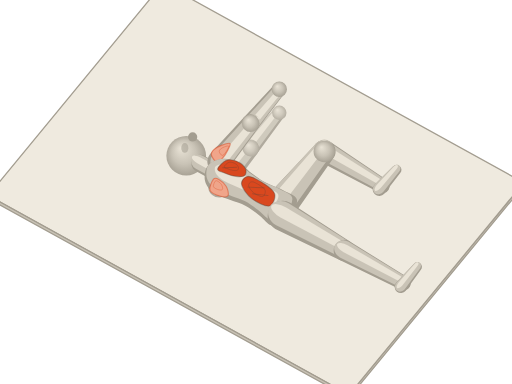
t = 0.00 s
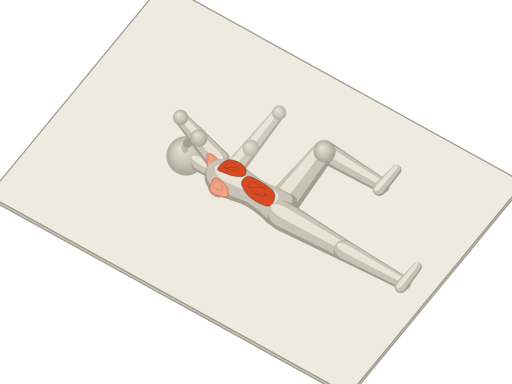
t = 0.62 s
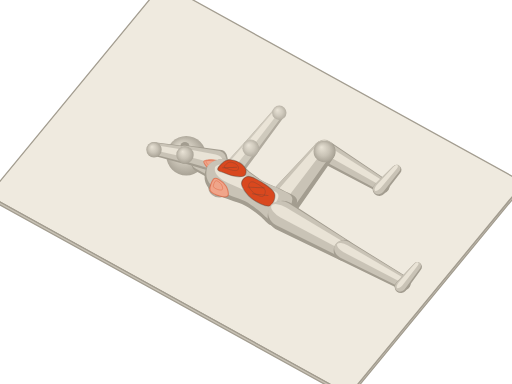
t = 1.18 s
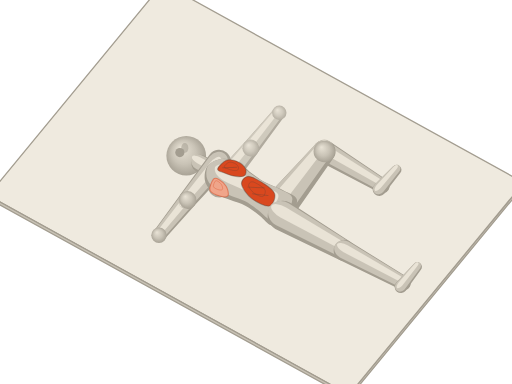
t = 1.80 s
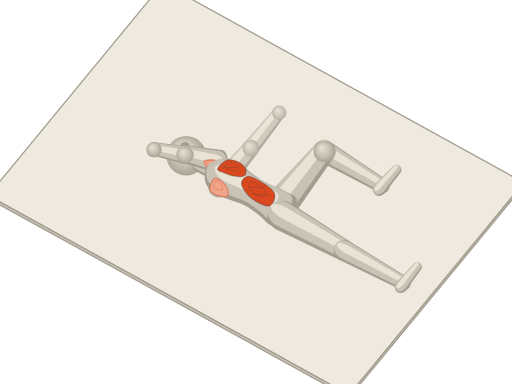
t = 2.42 s
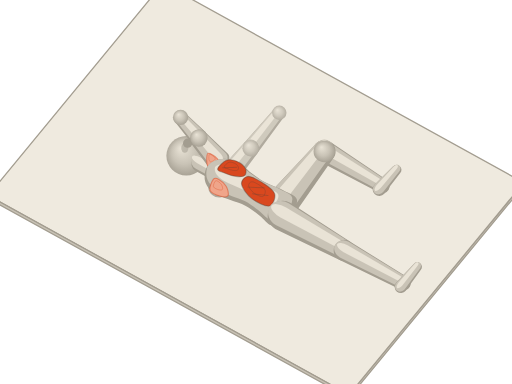
t = 2.98 s

The animated SVG that drew these frames (rendered in a browser with its animation timeline set to each time). Animation: 9 SMIL elements (animateTransform=9); one cycle of 3.60 s, repeats indefinitely.

<svg xmlns="http://www.w3.org/2000/svg" viewBox="0 0 400 300"><title>开书式 · Open Book</title><defs><radialGradient id="as-sph" cx=".5" cy=".5" r=".55" fx=".36" fy=".3"><stop offset="0" stop-color="#e9e3d6"/><stop offset=".55" stop-color="#c9c3b6"/><stop offset="1" stop-color="#a39d90"/></radialGradient><path id="ass0" d="M-8.5 1C-8.4 5 -8.1 10.8 -5.7 13C-3.3 15.2 1.3 14.1 5.7 14C10.1 13.9 16.1 12.6 20.8 12.5C25.6 12.4 30 12.9 34.1 13.5C38.2 14.1 42 15.8 45.5 16C48.9 16.3 52.1 15.9 54.9 15C57.8 14.1 60.5 12.5 62.5 10.5C64.6 8.5 66.5 5.4 67.2 3C68 0.6 68 -1.5 67.2 -4C66.5 -6.5 64.9 -10 62.5 -12C60.1 -14 56.8 -15.6 53 -16C49.3 -16.4 44.2 -15.1 39.8 -14.5C35.4 -13.9 30.9 -12.6 26.5 -12.5C22.1 -12.4 17.4 -13.3 13.3 -14C9.2 -14.7 5.2 -17 1.9 -16.5C-1.4 -16 -4.9 -13.9 -6.6 -11C-8.4 -8.1 -8.7 -3 -8.5 1Z"/><path id="ass4" d="M0 9.2L38.7 7A7 7 0 0 0 38.7 -7L0 -9.2A9.2 9.2 0 0 0 0 9.2Z"/><path id="ass6" d="M0 7L35.6 5.2A5.2 5.2 0 0 0 35.6 -5.2L0 -7A7 7 0 0 0 0 7Z"/><path id="ass7" d="M0 12.6L51.5 8.8A8.8 8.8 0 0 0 51.5 -8.8L0 -12.6A12.6 12.6 0 0 0 0 12.6Z"/><path id="ass8" d="M0 8.8L52.7 5.8A5.8 5.8 0 0 0 52.7 -5.8L0 -8.8A8.8 8.8 0 0 0 0 8.8Z"/><path id="ass9" d="M0 5.2L20.4 3.8A3.8 3.8 0 0 0 20.4 -3.8L0 -5.2A5.2 5.2 0 0 0 0 5.2Z"/><path id="ass10" d="M0 8.6L38.7 6.6A6.6 6.6 0 0 0 38.7 -6.6L0 -8.6A8.6 8.6 0 0 0 0 8.6Z"/><path id="ass11" d="M0 6.6L35.6 4.9A4.9 4.9 0 0 0 35.6 -4.9L0 -6.6A6.6 6.6 0 0 0 0 6.6Z"/><path id="ass12" d="M0 11.8L55.2 8.3A8.3 8.3 0 0 0 55.2 -8.3L0 -11.8A11.8 11.8 0 0 0 0 11.8Z"/><path id="ass13" d="M0 8.3L53 5.5A5.5 5.5 0 0 0 53 -5.5L0 -8.3A8.3 8.3 0 0 0 0 8.3Z"/><path id="ass14" d="M0 4.9L20.2 3.6A3.6 3.6 0 0 0 20.2 -3.6L0 -4.9A4.9 4.9 0 0 0 0 4.9Z"/><path id="ass15" d="M0 6.8L11.4 6.8A6.8 6.8 0 0 0 11.4 -6.8L0 -6.8A6.8 6.8 0 0 0 0 6.8Z"/></defs><g stroke="#a39d90" stroke-width="1" stroke-linejoin="round"><path d="M409.2 142.7L409.2 145L272.7 310.7L272.7 308.4Z" fill="#c9c3b6"/><path d="M127.3 -13L-9.2 152.7L272.7 308.4L409.2 142.7Z" fill="#efeadf"/><path d="M-9.2 152.7L272.7 308.4L272.7 310.7L-9.2 155Z" fill="#c9c3b6"/></g><g opacity=".82"><g transform="translate(195.8 115.8) rotate(-51.1)"><use href="#ass11" fill="#a39d90"/><use href="#ass11" fill="#c9c3b6" transform="matrix(0.98 0 0 0.84 0.7 -0.8)"/><use href="#ass11" fill="#e9e3d6" transform="matrix(0.9 0 0 0.38 2.8 -2.3)"/></g><g transform="translate(218.2 88.1)"><circle r="5.6" fill="url(#as-sph)"/></g><g transform="translate(171.2 145.7) rotate(-50.5)"><use href="#ass10" fill="#a39d90"/><use href="#ass10" fill="#c9c3b6" transform="matrix(0.98 0 0 0.84 0.9 -1.1)"/><use href="#ass10" fill="#e9e3d6" transform="matrix(0.9 0 0 0.38 3.3 -3.1)"/></g><g transform="translate(195.8 115.8)"><circle r="6.4" fill="url(#as-sph)"/></g></g><g transform="translate(145.5 121.7)"><circle r="15.5" fill="url(#as-sph)"/><ellipse cx="-1.1" cy="-6.1" rx="2.8" ry="3.8" fill="#a39d90" fill-opacity=".55"/></g><g transform="translate(150.5 107)"><animateTransform attributeName="transform" type="translate" values="150.5 107;149.9 107.8;148 110.1;146.1 112.4;145.5 113.1;144.9 113.9;143 116.2;141.1 118.5;140.5 119.2;141.1 118.5;143 116.2;144.9 113.9;145.5 113.1;146.1 112.4;148 110.1;149.9 107.8;150.5 107" dur="3.6s" repeatCount="indefinite"/><circle r="3.6" fill="#a39d90"/></g><g transform="translate(195.8 96.3) rotate(-49.9) scale(0.98 1)"><animateTransform attributeName="transform" type="translate" values="195.8 96.3;187.6 94.8;164.7 98.8;152.3 110.8;151.1 115.1;146.8 117.6;137.7 131.5;141.9 150.4;146.6 156.1;141.9 150.4;137.7 131.5;146.8 117.6;151.1 115.1;152.3 110.8;164.7 98.8;187.6 94.8;195.8 96.3" dur="3.6s" repeatCount="indefinite"/><animateTransform attributeName="transform" type="rotate" values="-49.9;-61.9;-103.7;-142;-152.5;-162;-190.1;-220.2;-231.1;-220.2;-190.1;-162;-152.5;-142;-103.7;-61.9;-49.9" additive="sum" dur="3.6s" repeatCount="indefinite"/><animateTransform attributeName="transform" type="scale" values="0.98 1;0.89 1;0.7 1;0.61 1;0.58 1;0.66 1;0.87 1;0.98 1;1 1;0.98 1;0.87 1;0.66 1;0.58 1;0.61 1;0.7 1;0.89 1;0.98 1" additive="sum" dur="3.6s" repeatCount="indefinite"/><use href="#ass6" fill="#a39d90"/><use href="#ass6" fill="#c9c3b6" transform="matrix(0.98 0 0 0.84 1.2 0.4)"/><use href="#ass6" fill="#e9e3d6" transform="matrix(0.9 0 0 0.38 4.2 1.1)"/></g><g transform="translate(218.2 69.7)"><animateTransform attributeName="transform" type="translate" values="218.2 69.7;202.5 66.9;158.8 74.4;135.2 97.5;132.9 105.6;124.6 110.4;107.3 136.9;115.2 172.9;124.2 183.8;115.2 172.9;107.3 136.9;124.6 110.4;132.9 105.6;135.2 97.5;158.8 74.4;202.5 66.9;218.2 69.7" dur="3.6s" repeatCount="indefinite"/><circle r="6" fill="url(#as-sph)"/></g><g transform="translate(166.2 133.2) rotate(-151.1)"><use href="#ass15" fill="#a39d90"/><use href="#ass15" fill="#c9c3b6" transform="matrix(0.98 0 0 0.84 1 0.6)"/><use href="#ass15" fill="#e9e3d6" transform="matrix(0.9 0 0 0.38 3 1.7)"/></g><g transform="translate(171.2 126.2) rotate(-50.5) scale(1 1)"><animateTransform attributeName="transform" type="translate" values="171.2 126.2;171.2 126.2;171.2 126.2;171.2 126.2;171.2 126.2;171.2 126.2;171.2 126.2;171.2 126.2;171.2 126.2;171.2 126.2;171.2 126.2;171.2 126.2;171.2 126.2;171.2 126.2;171.2 126.2;171.2 126.2;171.2 126.2" dur="3.6s" repeatCount="indefinite"/><animateTransform attributeName="transform" type="rotate" values="-50.5;-62.4;-103.3;-140.9;-151.1;-160.7;-189;-219.5;-230.5;-219.5;-189;-160.7;-151.1;-140.9;-103.3;-62.4;-50.5" additive="sum" dur="3.6s" repeatCount="indefinite"/><animateTransform attributeName="transform" type="scale" values="1 1;0.91 1;0.73 1;0.63 1;0.59 1;0.67 1;0.88 1;0.98 1;1 1;0.98 1;0.88 1;0.67 1;0.59 1;0.63 1;0.73 1;0.91 1;1 1" additive="sum" dur="3.6s" repeatCount="indefinite"/><use href="#ass4" fill="#a39d90"/><use href="#ass4" fill="#c9c3b6" transform="matrix(0.98 0 0 0.84 1.6 0.5)"/><use href="#ass4" fill="#e9e3d6" transform="matrix(0.9 0 0 0.38 5.2 1.4)"/><path id="asm5" d="M-1.5 -0.9C-2.2 -2.3 -1 -6.5 0 -7.8C1 -9.2 2.8 -9.3 4.6 -9.1C6.5 -8.9 8.9 -7.8 10.8 -6.7C12.8 -5.6 16.1 -3.5 16.3 -2.5C16.4 -1.5 13.7 -1 11.6 -0.5C9.5 0 6.1 0.5 3.9 0.4C1.7 0.4 -0.9 0.5 -1.5 -0.9Z" fill="#f0a58a" stroke="#d9481f" stroke-opacity=".5" stroke-width=".9" stroke-linejoin="round"/><use href="#asm5" fill="#fffdf8" fill-opacity=".3" stroke="none" transform="matrix(0.5 0 0 0.5 5.9 -0.8)"/></g><g transform="translate(195.8 96.3)"><animateTransform attributeName="transform" type="translate" values="195.8 96.3;187.6 94.8;164.7 98.8;152.3 110.8;151.1 115.1;146.8 117.6;137.7 131.5;141.9 150.4;146.6 156.1;141.9 150.4;137.7 131.5;146.8 117.6;151.1 115.1;152.3 110.8;164.7 98.8;187.6 94.8;195.8 96.3" dur="3.6s" repeatCount="indefinite"/><circle r="6.8" fill="url(#as-sph)"/></g><g transform="translate(253.4 118.3) rotate(30.8)"><use href="#ass8" fill="#a39d90"/><use href="#ass8" fill="#c9c3b6" transform="matrix(0.98 0 0 0.84 -0.5 -0.6)"/><use href="#ass8" fill="#e9e3d6" transform="matrix(0.9 0 0 0.38 -0.1 -1.7)"/></g><g transform="translate(220.9 158.3) rotate(-50.9)"><use href="#ass7" fill="#a39d90"/><use href="#ass7" fill="#c9c3b6" transform="matrix(0.98 0 0 0.84 1.2 -1.6)"/><use href="#ass7" fill="#e9e3d6" transform="matrix(0.9 0 0 0.38 4.5 -4.3)"/></g><g transform="translate(253.4 118.3)"><circle r="8.4" fill="url(#as-sph)"/></g><g transform="translate(220.9 163.4) rotate(-151.1) scale(1 0.94)"><use href="#ass0" fill="#a39d90"/><use href="#ass0" fill="#c9c3b6" transform="matrix(0.94 0 0 0.86 3.7 1.4)"/><use href="#ass0" fill="#e9e3d6" transform="matrix(0.72 0 0 0.42 13.3 3.7)"/><path id="asm1" d="M58.7 -6C59 -7.9 58.7 -14 56.8 -15.6C54.9 -17.2 49.7 -16.2 47.4 -15.6C45 -15 42.6 -13.6 42.6 -12C42.6 -10.4 45.3 -7.3 47.4 -6C49.4 -4.7 53 -4 54.9 -4C56.8 -4 58.4 -4.1 58.7 -6Z" fill="#f0a58a" stroke="#d9481f" stroke-opacity=".5" stroke-width=".9" stroke-linejoin="round"/><use href="#asm1" fill="#fffdf8" fill-opacity=".3" stroke="none" transform="matrix(0.5 0 0 0.5 27.4 -3.8)"/><path id="asm2" d="M59.7 3C60.3 4.7 58.7 10.8 56.8 13C54.9 15.3 51 16.3 48.3 16.5C45.6 16.8 42.3 15.8 40.7 14.5C39.1 13.3 38.2 10.6 38.8 9C39.5 7.4 42.1 6 44.5 5C46.9 4 50.5 3.3 53 3C55.6 2.7 59 1.3 59.7 3Z" fill="#d9481f" stroke="#4a4640" stroke-opacity=".38" stroke-width=".9" stroke-linejoin="round"/><use href="#asm2" fill="#fffdf8" fill-opacity=".3" stroke="none" transform="matrix(0.5 0 0 0.5 26.2 5.8)"/><path d="M56.8 6C55.3 7 48.9 11 47.4 12" fill="none" stroke="#4a4640" stroke-opacity=".3" stroke-width=".8" stroke-linecap="round"/><path id="asm3" d="M9.5 -2C8.5 0.2 9.2 5.8 11.4 8C13.6 10.2 18.6 10.7 22.7 11C26.8 11.3 33.5 11.5 36 10C38.5 8.5 39.1 4.3 37.9 2C36.6 -0.3 31.9 -2.8 28.4 -4C24.9 -5.2 20.2 -5.3 17 -5C13.9 -4.7 10.4 -4.2 9.5 -2Z" fill="#d9481f" stroke="#4a4640" stroke-opacity=".38" stroke-width=".9" stroke-linejoin="round"/><use href="#asm3" fill="#fffdf8" fill-opacity=".3" stroke="none" transform="matrix(0.5 0 0 0.5 13.4 2.6)"/><path d="M15.2 4C17 3.2 24.6 -0.2 26.5 -1" fill="none" stroke="#4a4640" stroke-opacity=".3" stroke-width=".8" stroke-linecap="round"/><path d="M20.8 8C22.7 7 30.3 3 32.2 2" fill="none" stroke="#4a4640" stroke-opacity=".3" stroke-width=".8" stroke-linecap="round"/></g><g transform="translate(296.3 147.9) rotate(-48.4)"><use href="#ass9" fill="#a39d90"/><use href="#ass9" fill="#c9c3b6" transform="matrix(0.98 0 0 0.84 0.5 -0.7)"/><use href="#ass9" fill="#e9e3d6" transform="matrix(0.9 0 0 0.38 1.7 -1.8)"/></g><g transform="translate(220.9 168.6) rotate(29.4)"><use href="#ass12" fill="#a39d90"/><use href="#ass12" fill="#c9c3b6" transform="matrix(0.98 0 0 0.84 -0.8 -0.9)"/><use href="#ass12" fill="#e9e3d6" transform="matrix(0.9 0 0 0.38 -0.9 -2.5)"/></g><g transform="translate(269 195.7)"><circle r="7.9" fill="url(#as-sph)"/></g><g transform="translate(269 195.7) rotate(28.9)"><use href="#ass13" fill="#a39d90"/><use href="#ass13" fill="#c9c3b6" transform="matrix(0.98 0 0 0.84 -0.4 -0.6)"/><use href="#ass13" fill="#e9e3d6" transform="matrix(0.9 0 0 0.38 0.2 -1.7)"/></g><g transform="translate(313.2 224.1) rotate(-50.5)"><use href="#ass14" fill="#a39d90"/><use href="#ass14" fill="#c9c3b6" transform="matrix(0.98 0 0 0.84 0.5 -0.6)"/><use href="#ass14" fill="#e9e3d6" transform="matrix(0.9 0 0 0.38 1.8 -1.7)"/></g></svg>
